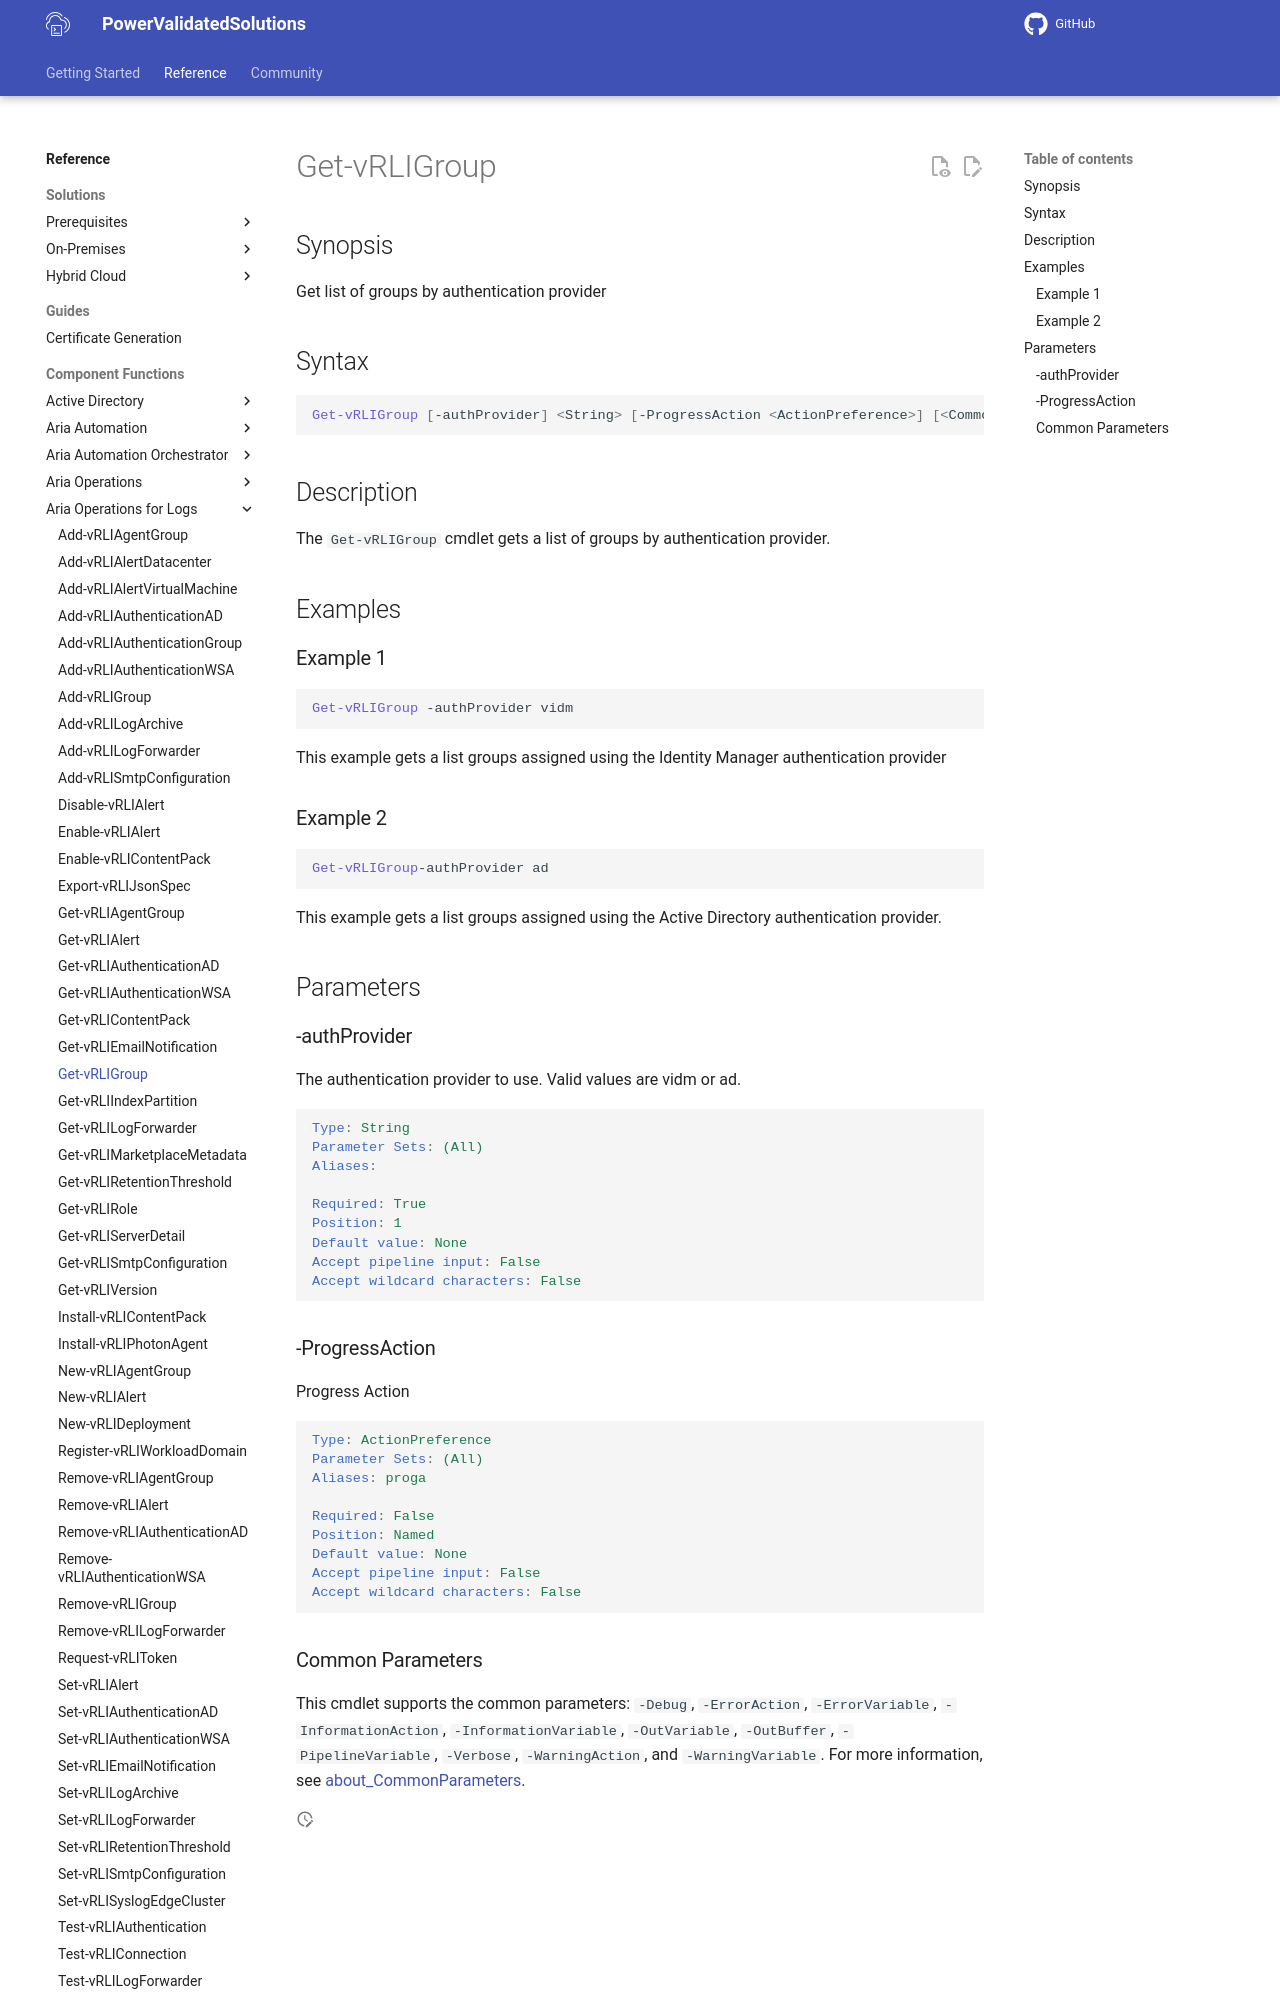

repository: vmware/power-validated-solutions-for-cloud-foundation · page: documentation/functions/aria-suite/aria-operations-logs/Get-vRLIGroup/index.html · generator: mkdocs

# Get-vRLIGroup

## Synopsis

Get list of groups by authentication provider

## Syntax

```powershell
Get-vRLIGroup [-authProvider] <String> [-ProgressAction <ActionPreference>] [<CommonParameters>]
```

## Description

The `Get-vRLIGroup` cmdlet gets a list of groups by authentication provider.

## Examples

### Example 1

```powershell
Get-vRLIGroup -authProvider vidm
```

This example gets a list groups assigned using the Identity Manager authentication provider

### Example 2

```powershell
Get-vRLIGroup-authProvider ad
```

This example gets a list groups assigned using the Active Directory authentication provider.

## Parameters

### -authProvider

The authentication provider to use.
Valid values are vidm or ad.

```yaml
Type: String
Parameter Sets: (All)
Aliases:

Required: True
Position: 1
Default value: None
Accept pipeline input: False
Accept wildcard characters: False
```
